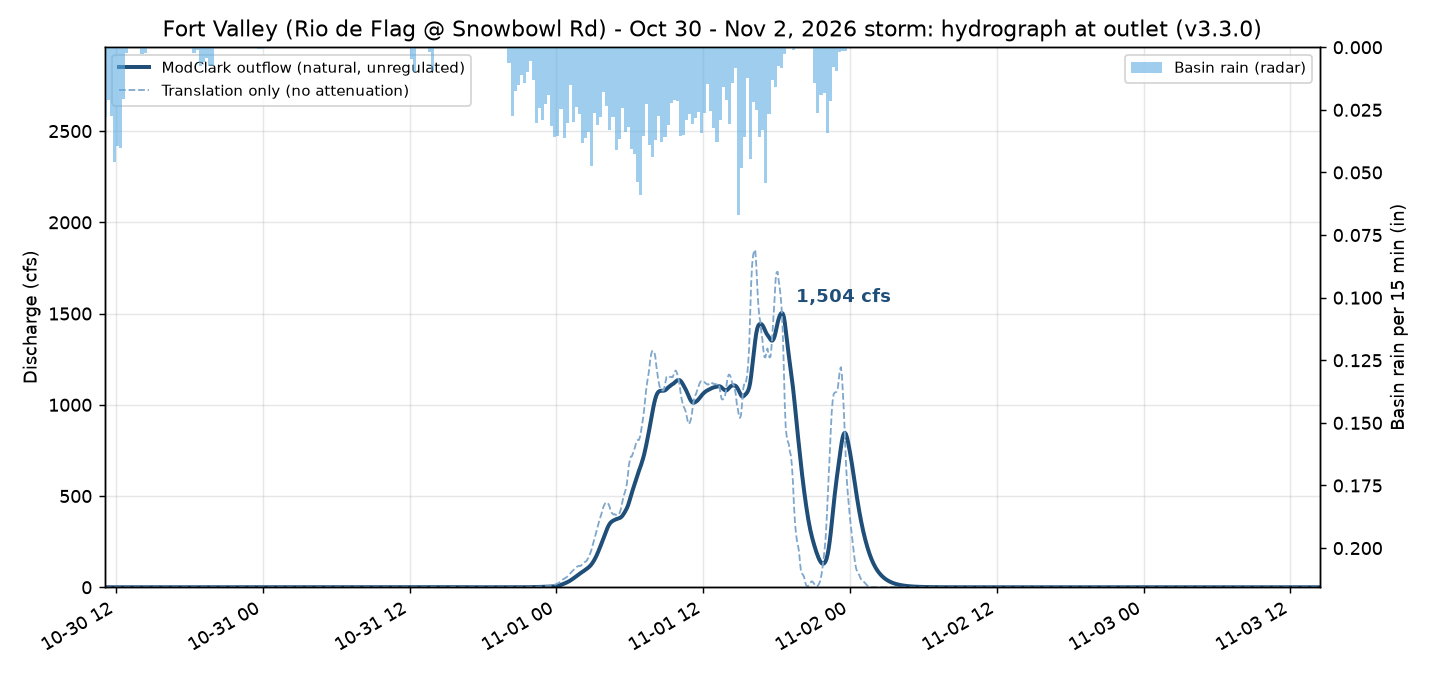

Data behind this chart, as committed beside it:
time_local, Q_cfs, translation_cfs
2026-10-30 11:05:00-07:00, 0.0, 0.0
2026-10-30 11:10:00-07:00, 0.0, 0.0
2026-10-30 11:15:00-07:00, 0.0, 0.0
2026-10-30 11:20:00-07:00, 0.0, 0.0
2026-10-30 11:25:00-07:00, 0.0, 0.0
2026-10-30 11:30:00-07:00, 0.0, 0.0
2026-10-30 11:35:00-07:00, 0.0, 0.0
2026-10-30 11:40:00-07:00, 0.0, 0.0
2026-10-30 11:45:00-07:00, 0.0, 0.0
2026-10-30 11:50:00-07:00, 0.0, 0.0
2026-10-30 11:55:00-07:00, 0.0, 0.0
2026-10-30 12:00:00-07:00, 0.0, 0.0
2026-10-30 12:05:00-07:00, 0.0, 0.0
2026-10-30 12:10:00-07:00, 7.76900947784864e-06, 0.0001818
2026-10-30 12:15:00-07:00, 0.0001283, 0.002653
2026-10-30 12:20:00-07:00, 0.0005763, 0.008088
2026-10-30 12:25:00-07:00, 0.001435, 0.01315
2026-10-30 12:30:00-07:00, 0.002937, 0.02488
2026-10-30 12:35:00-07:00, 0.005218, 0.03437
2026-10-30 12:40:00-07:00, 0.008115, 0.04386
2026-10-30 12:45:00-07:00, 0.01198, 0.06284
2026-10-30 12:50:00-07:00, 0.017, 0.07859
2026-10-30 12:55:00-07:00, 0.02305, 0.09704
2026-10-30 13:00:00-07:00, 0.02948, 0.0995
2026-10-30 13:05:00-07:00, 0.03631, 0.1193
2026-10-30 13:10:00-07:00, 0.04416, 0.1371
2026-10-30 13:15:00-07:00, 0.0519, 0.1323
2026-10-30 13:20:00-07:00, 0.05881, 0.1332
2026-10-30 13:25:00-07:00, 0.06516, 0.133
2026-10-30 13:30:00-07:00, 0.07031, 0.1179
2026-10-30 13:35:00-07:00, 0.07573, 0.1495
2026-10-30 13:40:00-07:00, 0.08337, 0.1807
2026-10-30 13:45:00-07:00, 0.0929, 0.2091
2026-10-30 13:50:00-07:00, 0.104, 0.236
2026-10-30 13:55:00-07:00, 0.1143, 0.2124
2026-10-30 14:00:00-07:00, 0.123, 0.2218
2026-10-30 14:05:00-07:00, 0.1311, 0.2121
2026-10-30 14:10:00-07:00, 0.1371, 0.1925
2026-10-30 14:15:00-07:00, 0.1421, 0.1978
2026-10-30 14:20:00-07:00, 0.1471, 0.2037
2026-10-30 14:25:00-07:00, 0.1513, 0.1876
2026-10-30 14:30:00-07:00, 0.1527, 0.1488
2026-10-30 14:35:00-07:00, 0.1502, 0.09852
2026-10-30 14:40:00-07:00, 0.1444, 0.06479
2026-10-30 14:45:00-07:00, 0.1374, 0.06136
2026-10-30 14:50:00-07:00, 0.13, 0.03923
2026-10-30 14:55:00-07:00, 0.1217, 0.02633
2026-10-30 15:00:00-07:00, 0.1132, 0.01804
2026-10-30 15:05:00-07:00, 0.1049, 0.01532
2026-10-30 15:10:00-07:00, 0.09737, 0.01786
2026-10-30 15:15:00-07:00, 0.09003, 0.005197
2026-10-30 15:20:00-07:00, 0.08277, 0.004983
2026-10-30 15:25:00-07:00, 0.07621, 0.006936
2026-10-30 15:30:00-07:00, 0.07027, 0.006429
2026-10-30 15:35:00-07:00, 0.06482, 0.006629
2026-10-30 15:40:00-07:00, 0.05963, 0.001614
2026-10-30 15:45:00-07:00, 0.05464, 0.0009448
2026-10-30 15:50:00-07:00, 0.05004, 0.0005358
2026-10-30 15:55:00-07:00, 0.04578, 1.196040135558545e-05
2026-10-30 16:00:00-07:00, 0.04187, 0.0
... 1,133 more rows
